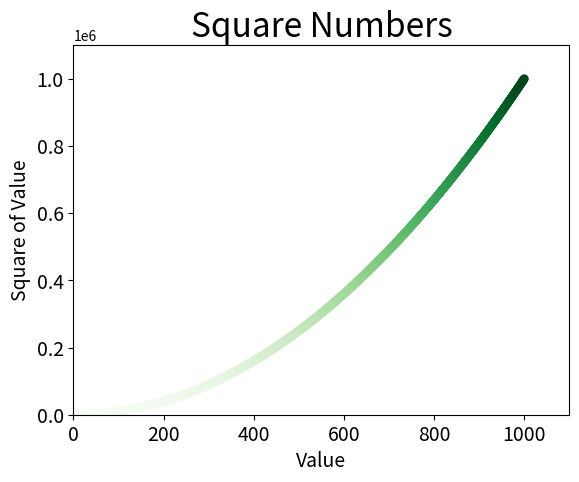

This figure's Python source:
# -*- coding:utf-8 -*-
# [redacted]
# 开发时间: 2020/4/5 9:15
# 文件名称: scatter_squares.py
# 开发工具: PyCharm
import matplotlib.pyplot as plt

x_values = list(range(1, 1001))
y_values = [x**2 for x in x_values]

# plt.scatter(x_values, y_values, c='pink', edgecolors='None', s=40)    # edgecolors 表示黑色轮廓，s 表示点的尺寸
# plt.scatter(x_values, y_values, c=(1, 0, 0), edgecolors='None', s=40)    # RGB取0-1之间的数
# 颜色映射，渐变
plt.scatter(x_values, y_values, c=y_values, cmap=plt.cm.Greens, edgecolors='None', s=40)

plt.title("Square Numbers", fontsize=24)
plt.xlabel("Value", fontsize=14)
plt.ylabel("Square of Value", fontsize=14)
plt.tick_params(axis='both', which='major', labelsize=14)

# 设置每个坐标轴的取值范围
plt.axis([0, 1100, 0, 1100000])

plt.show()
# 自动保存可将plt.show()转化为下面的程序
# plt.savefig("C:/Users/<user>/Desktop/figure_compare.png", bbox_inches='tight')    # 第二个参数为裁剪掉空白区域